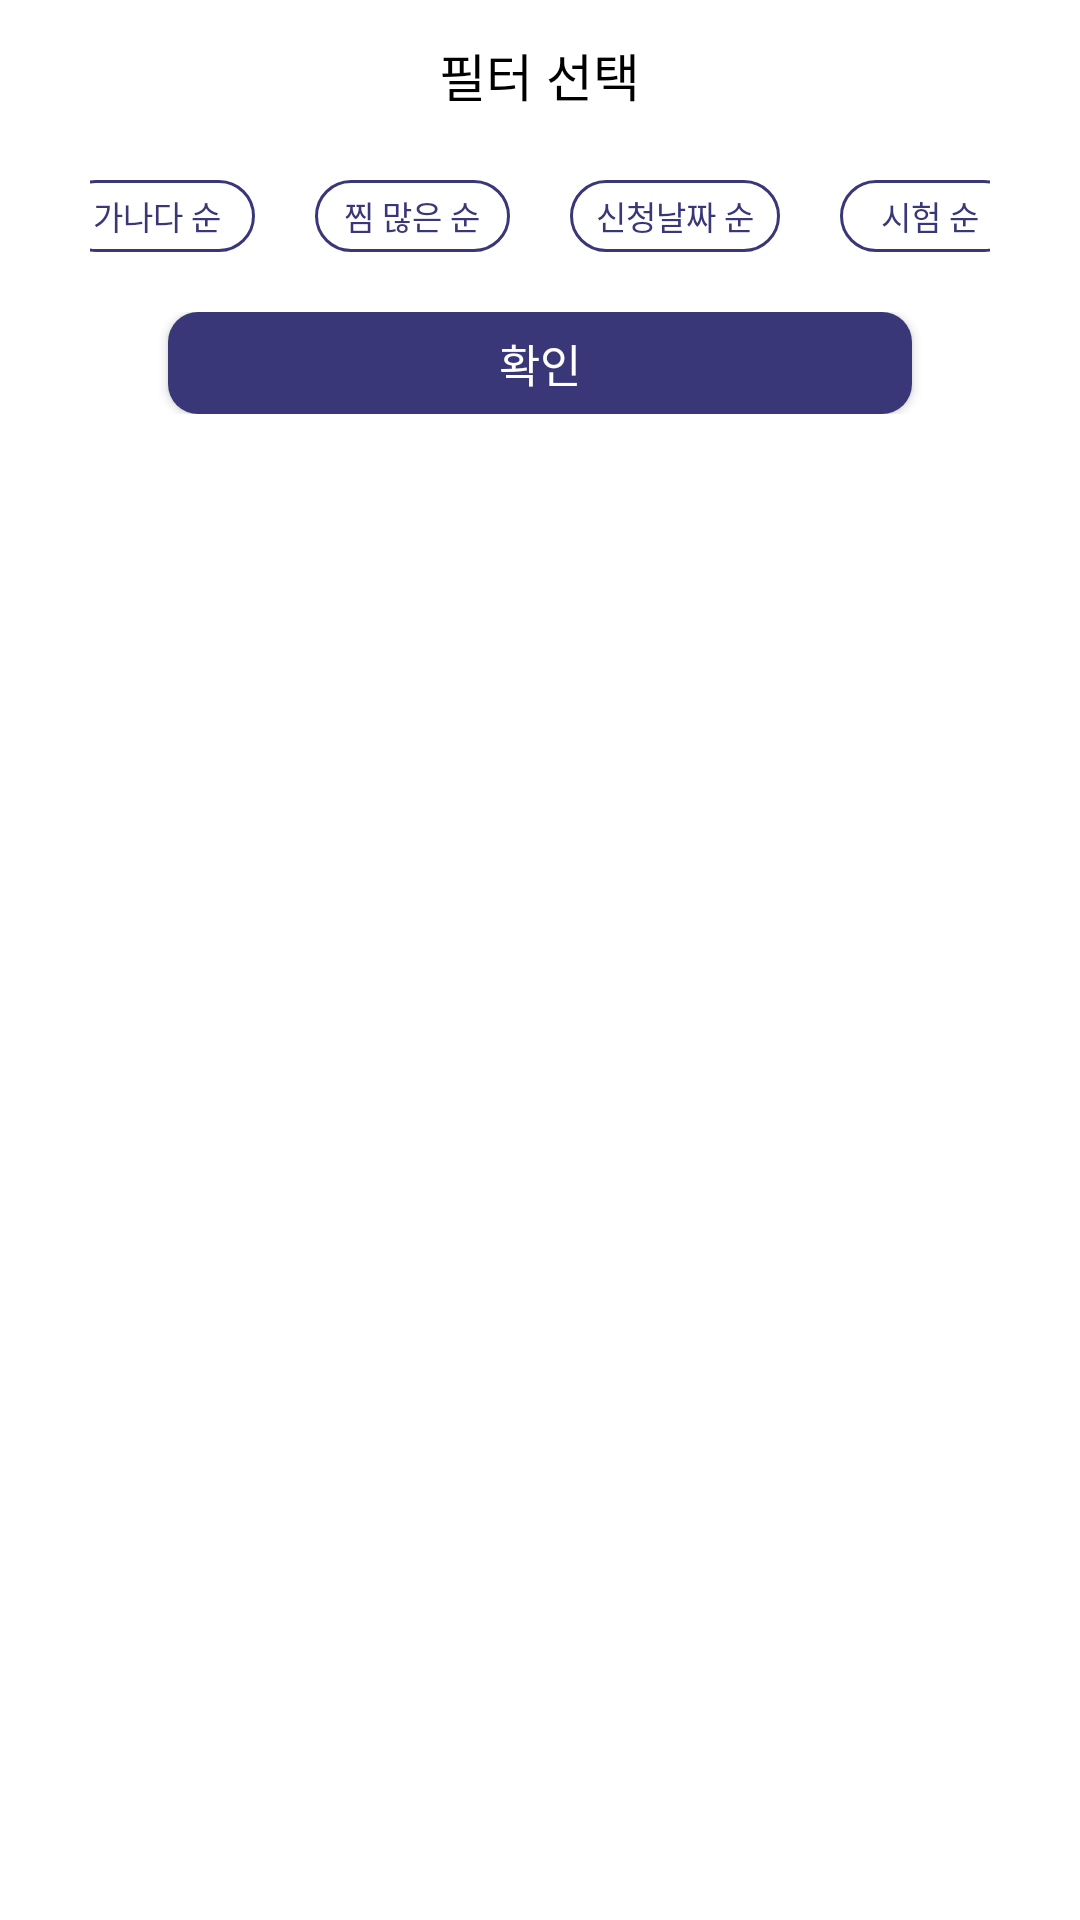

The Android layout XML behind this screen, and the referenced resources:
<!-- AndroidManifest.xml: application theme Theme.Happylife -->
<!-- res/layout/bottom_filter_sheet.xml -->
<?xml version="1.0" encoding="utf-8"?>
<LinearLayout xmlns:android="http://schemas.android.com/apk/res/android"
    xmlns:app="http://schemas.android.com/apk/res-auto"
    xmlns:tools="http://schemas.android.com/tools"
    android:layout_width="match_parent"
    android:layout_height="wrap_content"
    android:background="@color/white"
    android:orientation="vertical">

    <RelativeLayout
        android:layout_width="match_parent"
        android:layout_height="50dp"
        android:background="@color/white"
        app:layout_constraintTop_toTopOf="parent">

        <TextView
            android:layout_width="wrap_content"
            android:layout_height="match_parent"
            android:layout_centerInParent="true"
            android:layout_centerVertical="true"
            android:fontFamily="@font/a_title_gothic3"
            android:gravity="center_vertical"
            android:text="필터 선택"
            android:textColor="@color/black"
            android:textSize="17sp"
            tools:ignore="HardcodedText" />

    </RelativeLayout>

    <LinearLayout
        android:layout_width="match_parent"
        android:layout_height="wrap_content"
        android:layout_marginHorizontal="30dp"
        android:layout_marginVertical="10dp"
        android:gravity="center"
        android:orientation="horizontal">

        <Button
            android:id="@+id/click_button_sort_hangul"
            android:layout_width="65dp"
            android:layout_height="24dp"
            android:layout_marginHorizontal="10dp"
            android:background="@drawable/license_detail_info_round_box"
            android:fontFamily="@font/a_title_gothic2"
            android:text="가나다 순"
            android:textColor="@color/main_color"
            android:textSize="11sp"
            tools:ignore="HardcodedText, SmallSp" />

        <Button
            android:id="@+id/click_button_sort_zimm"
            android:layout_width="65dp"
            android:layout_height="24dp"
            android:layout_marginHorizontal="10dp"
            android:background="@drawable/license_detail_info_round_box"
            android:fontFamily="@font/a_title_gothic2"
            android:text="찜 많은 순"
            android:textColor="@color/main_color"
            android:textSize="11sp"
            tools:ignore="HardcodedText, SmallSp" />

        <Button
            android:id="@+id/click_button_sort_applydate"
            android:layout_width="70dp"
            android:layout_height="24dp"
            android:layout_marginHorizontal="10dp"
            android:background="@drawable/license_detail_info_round_box"
            android:fontFamily="@font/a_title_gothic2"
            android:text="신청날짜 순"
            android:textColor="@color/main_color"
            android:textSize="11sp"
            tools:ignore="HardcodedText, SmallSp" />

        <Button
            android:id="@+id/click_button_sort_testdate"
            android:layout_width="60dp"
            android:layout_height="24dp"
            android:layout_marginHorizontal="10dp"
            android:background="@drawable/license_detail_info_round_box"
            android:fontFamily="@font/a_title_gothic2"
            android:text="시험 순"
            android:textColor="@color/main_color"
            android:textSize="11sp"
            tools:ignore="HardcodedText, SmallSp" />

    </LinearLayout>

    <LinearLayout
        android:layout_width="match_parent"
        android:layout_height="wrap_content"
        android:layout_marginTop="10dp"
        android:layout_marginBottom="20dp"
        android:gravity="center">

        <Button
            android:id="@+id/button_apply_sorting"
            android:layout_width="248dp"
            android:layout_height="34dp"
            android:background="@drawable/background_membership_btn"
            android:fontFamily="@font/a_title_gothic3"
            android:text="확인"
            android:textColor="@color/white"
            android:textSize="15sp"
            tools:ignore="HardcodedText" />

    </LinearLayout>

</LinearLayout>
<!-- resources referenced by this layout -->
<resources>
  <color name="black">#FF000000</color>
  <color name="main_color">#393778</color>
  <color name="white">#FFFFFFFF</color>
  <!-- drawable background_membership_btn (drawable) -->
  <?xml version="1.0" encoding="utf-8"?>
  <layer-list xmlns:android="http://schemas.android.com/apk/res/android">
      
      <item>
          <shape>
              <solid android:color="@color/main_color" />
  
              <corners android:radius="10dp" />
          </shape>
      </item>
  </layer-list>
  <!-- drawable license_detail_info_round_box (drawable) -->
  <?xml version="1.0" encoding="utf-8"?>
  <shape xmlns:android="http://schemas.android.com/apk/res/android"
      android:shape="rectangle">
  
      
      <solid android:color="#00000000"/>
  
      <corners android:radius="25dp"/>
  
      
      <stroke
          android:width="1dp"
          android:color="@color/main_color" />
  </shape>
  <style name="Theme.Happylife" parent="Theme.AppCompat.Light">
          <item name="windowActionBar">false</item>
          <item name="windowNoTitle">true</item>
  
          
  
          
          <item name="android:statusBarColor">@color/white</item>
  
          
          <item name="android:windowLightStatusBar">true</item>
  
          <item name="colorPrimary">@color/purple_500</item>
  
          <item name="colorPrimaryVariant">@color/purple_700</item>
  
          <item name="colorOnPrimary">@color/white</item>
  
          
  
          <item name="colorSecondary">@color/teal_200</item>
  
          <item name="colorSecondaryVariant">@color/teal_700</item>
  
          <item name="colorOnSecondary">@color/black</item>
  
      </style>
  <color name="purple_500">#FF6200EE</color>
  <color name="purple_700">#FF3700B3</color>
  <color name="teal_200">#FF03DAC5</color>
  <color name="teal_700">#FF018786</color>
</resources>
